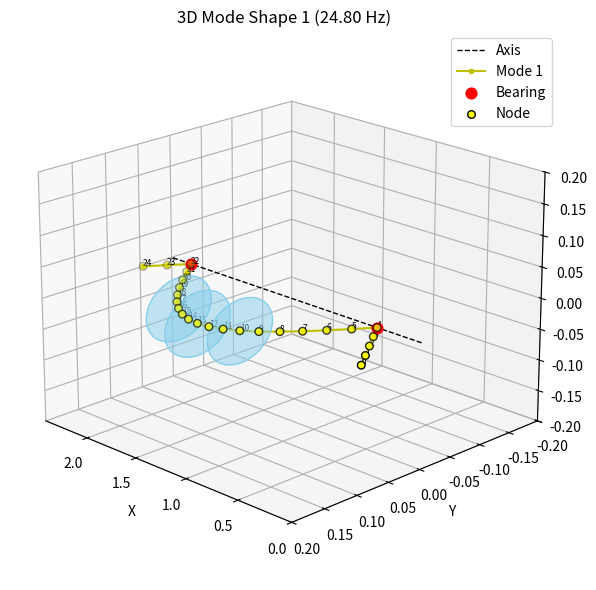
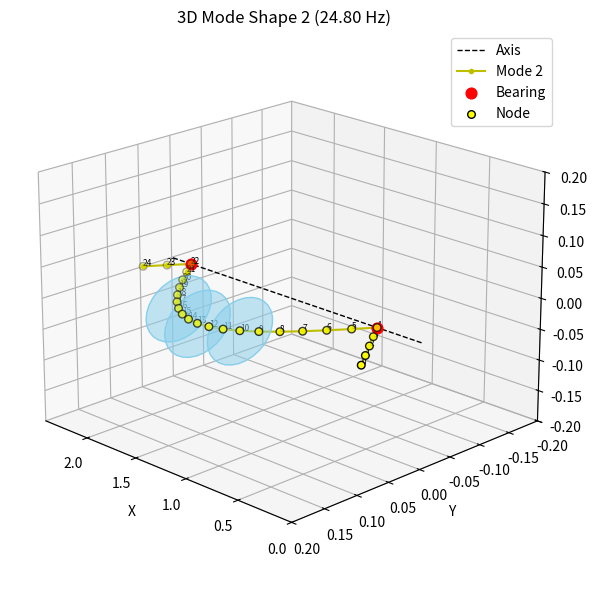
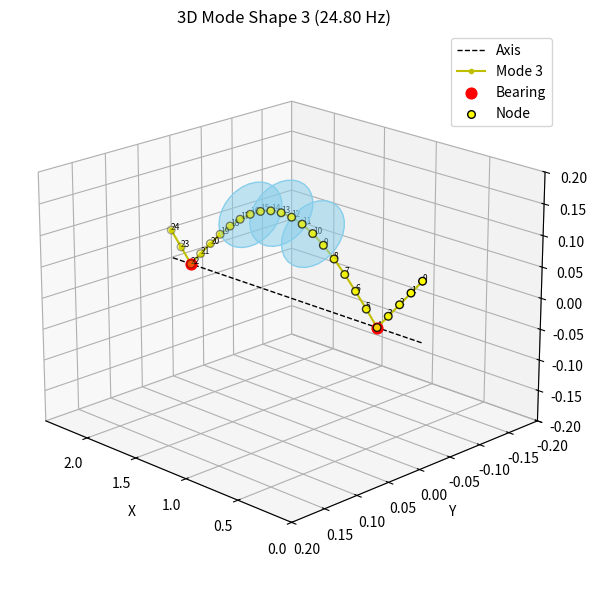
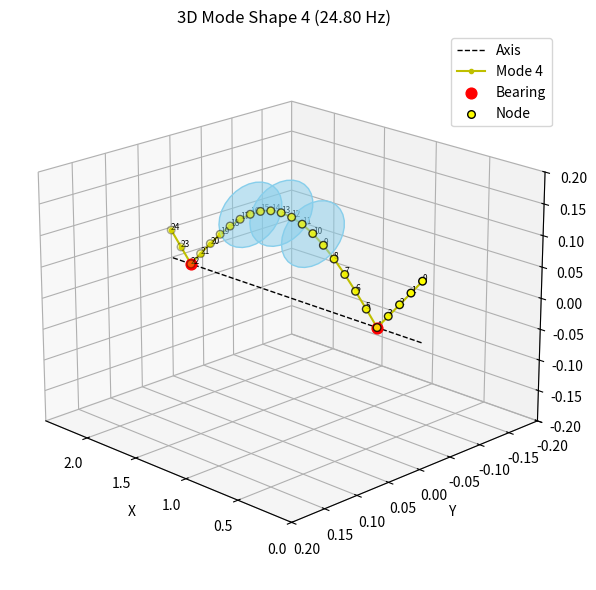
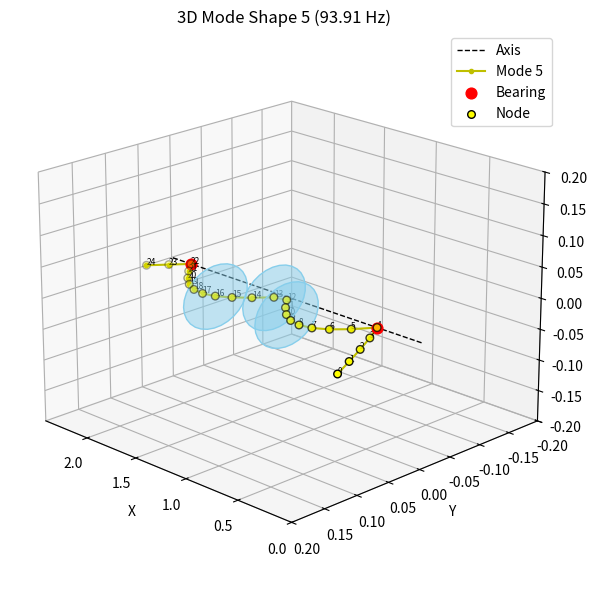
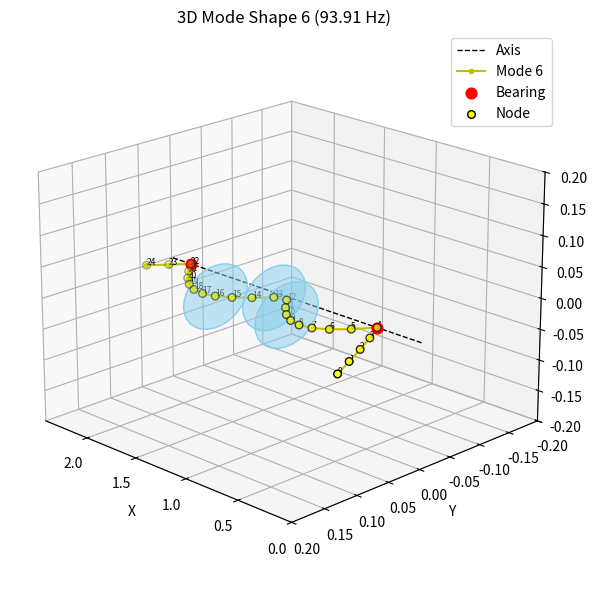
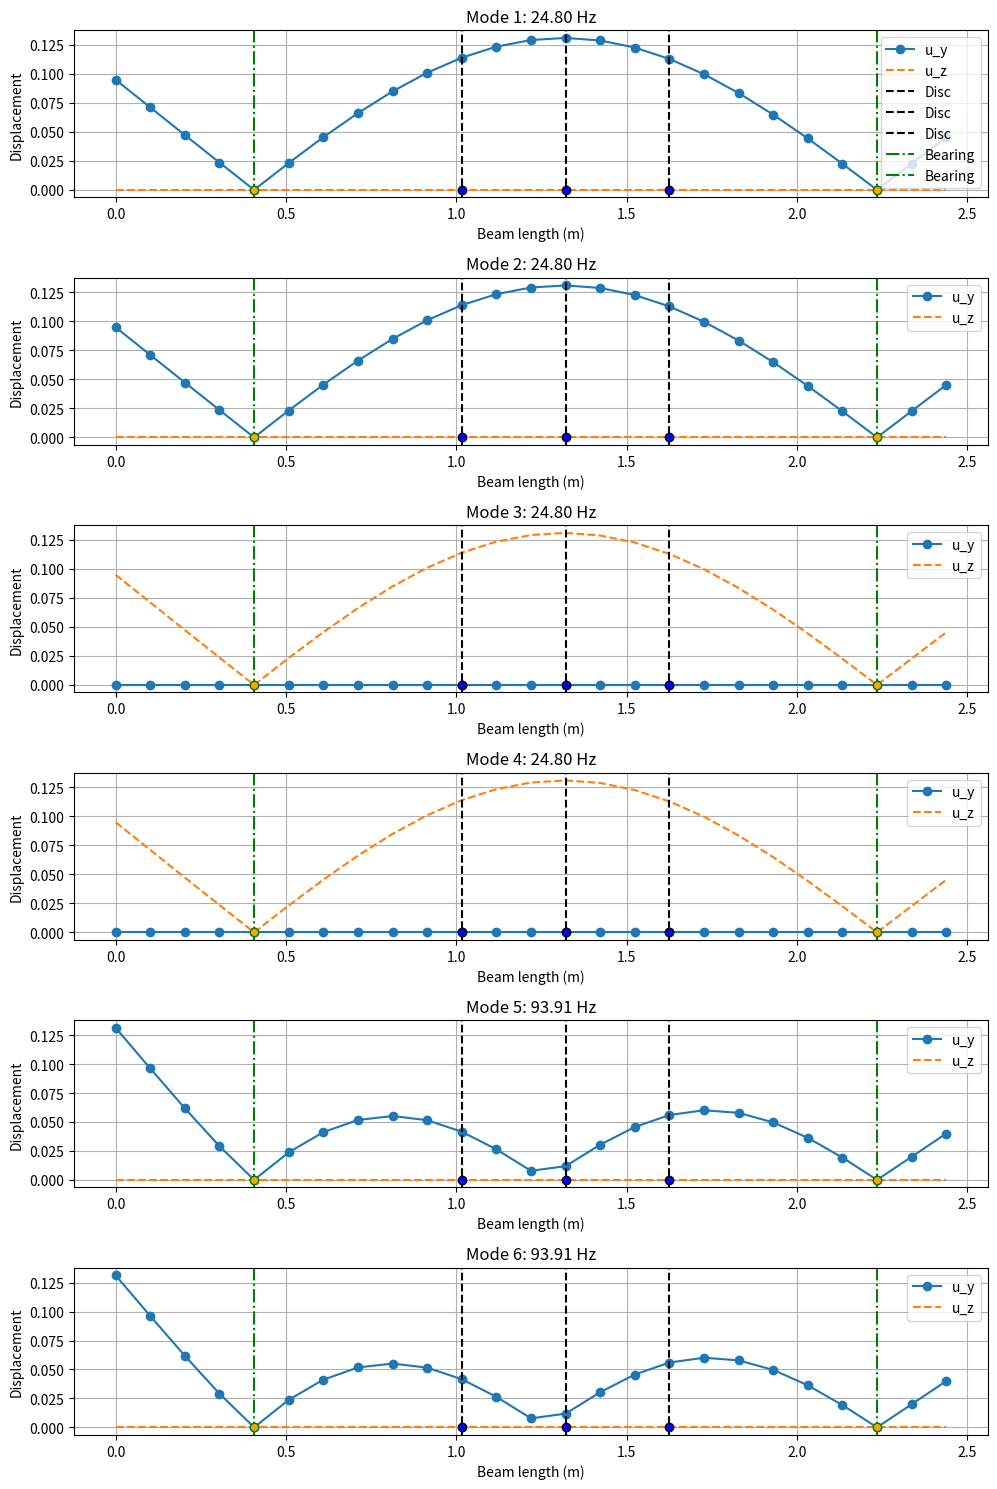

Write the Python code that produced these figures, in order.
# -*- coding: utf-8 -*-
"""
Created on Wed May  7 15:14:36 2025

@author: kimly, Busoj
"""

import numpy as np
import matplotlib.pyplot as plt
from scipy.linalg import eigh, eig
from mpl_toolkits.mplot3d import Axes3D
from mpl_toolkits.mplot3d.art3d import Poly3DCollection


# === USER INPUT FOR BEAM AND MATERIAL PROPERTIES ===
print("\n=== Define the beam and material properties ===")
L = 2.4384 # float(input("Total beam length [m]: "))
Dinner = 0.0125 # float(input("Inner diameter of beam [m]: "))
Douter  = 0.051 # float(input("Outer diameter of beam [m]: "))
rho = 7833.4 # float(input("Density [kg/m^3]: "))
E = 2.0684e11 # float(input("Young's modulus [Pa]: "))
Omega = 0#1000/60*2*np.pi # float(input("Spin speed [rad/s]: "))

I = (np.pi / 64) * (Douter**4 - Dinner**4)  # Moment of inertia for hollow circular cross-section [m^4]
A = (np.pi / 4) * (Douter**2 - Dinner**2)   # Cross-sectional area for hollow cylinder [m^2]


# === FEM discretization ===
n_elem = 24
n_nodes = n_elem + 1
dof_per_node = 4                            # 4 DOF: u_y, theta_z, u_z, theta_y
total_dof = dof_per_node * n_nodes
dx = L / n_elem                             # Element length

# === Element matrices (8x8) ===
def beam_element_matrices_3D(E, I, rho, A, L):
    # 4x4 stiffness matrix for bending
    K_local = (E * I / L**3) * np.array([
        [12, 6*L, -12, 6*L],
        [6*L, 4*L**2, -6*L, 2*L**2],
        [-12, -6*L, 12, -6*L],
        [6*L, 2*L**2, -6*L, 4*L**2]
    ])
    
    # 4x4 consistent mass matrix
    M_local = (rho * A * L / 420) * np.array([
        [156, 22*L, 54, -13*L],
        [22*L, 4*L**2, 13*L, -3*L**2],
        [54, 13*L, 156, -22*L],
        [-13*L, -3*L**2, -22*L, 4*L**2]
    ])
    
    # 8x8 Element matrices in 3D
    K_e = np.zeros((8, 8))
    M_e = np.zeros((8, 8))
    
    # Fill 8x8 matrices (see notes)
    K_e[np.ix_([0,1,4,5],[0,1,4,5])] = K_local
    M_e[np.ix_([0,1,4,5],[0,1,4,5])] = M_local
    
    K_e[np.ix_([2,3,6,7],[2,3,6,7])] = K_local
    M_e[np.ix_([2,3,6,7],[2,3,6,7])] = M_local
    
    
    return K_e, M_e

# === Initialize global matrices ===
K_global = np.zeros((total_dof, total_dof))
M_global = np.zeros((total_dof, total_dof))
G_global = np.zeros((total_dof, total_dof))


# === Assembly ===
for e in range(n_elem):
    k_e, m_e = beam_element_matrices_3D(E, I, rho, A, dx)
    dof_map = [
        4*e, 4*e+1, 4*e+2, 4*e+3,
        4*e+4, 4*e+5, 4*e+6, 4*e+7
    ]
    
    for i in range(8):
        for j in range(8):
            K_global[dof_map[i], dof_map[j]] += k_e[i, j]
            M_global[dof_map[i], dof_map[j]] += m_e[i, j]
                          

#=============================================================================================================================
# === USER INPUT FOR 2 DISCS ===
print("\n=== Define 2 Rigid Discs ===")
disc1_pos = 10  # float(input("Disc 1 position [m]: "))   # [m] position along beam
disc1_diam = 0.1047 # float(input("Disc 1 diameter [m]: "))   # [m] diameter of rigid disc
disc1_thick = 0.04474 # float(input("Disc 1 thickness [m]: "))   # [m] axial thickness
disc1_density = 7833.4 # float(input("Disc 1 density [kg/m^3]: "))   # [kg/m³] (same as beam material)

disc2_pos = 13 # float(input("Disc 2 position [m]: "))
disc2_diam = 0.1047 # float(input("Disc 2 diameter [m]: "))
disc2_thick = 0.04474 # float(input("Disc 2 thickness [m]: "))
disc2_density = 7833.4 # float(input("Disc 2 density [kg/m^3]: "))

disc3_pos = 16 # float(input("Disc 2 position [m]: "))
disc3_diam = 0.1047 # float(input("Disc 2 diameter [m]: "))
disc3_thick = 0.04474 # float(input("Disc 2 thickness [m]: "))
disc3_density = 7833.4 # float(input("Disc 2 density [kg/m^3]: "))


# === Add Discs ===
# Store all disc properties in a list of dictionaries
discs = [
    {'pos': disc1_pos, 'diameter': disc1_diam, 'thickness': disc1_thick, 'density': disc1_density},
    {'pos': disc2_pos, 'diameter': disc2_diam, 'thickness': disc2_thick, 'density': disc2_density},
    {'pos': disc3_pos, 'diameter': disc3_diam, 'thickness': disc3_thick, 'density': disc3_density}
]

# === ADD DISCS TO GLOBAL MASS MATRIX ===
for disc in discs:
    r = disc['diameter'] / 2
    m = disc['density'] * np.pi * r**2 * disc['thickness']  # Mass of the disc
    J = (1/4) * m * r**2 + (1/12) * m * disc['thickness']**2  # Rotational inertia about diameter axis (appropriate for lateral bending)
    I = 0.5 * m * r**2 # Polar moment of inertia for the disc (used in gyroscopic effects)

    # Map position to nearest node
    node = np.clip(disc['pos'], 0, n_nodes - 1)  # Ensure within bounds

    dof_uy = 4 * node   # v (Y translation)
    dof_theta_z = dof_uy + 1  # θz (rotation about Z)
    dof_uz= dof_uy + 2   # w (Z translation)
    dof_theta_y = dof_uy + 3 # θy (rotation about Y)

    # Add disc mass to translational DOFs
    M_global[dof_uy, dof_uy] += m
    M_global[dof_uz, dof_uz] += m
    
    # Add disc rotational inertia to rotational DOFs
    M_global[dof_theta_y, dof_theta_y] += J
    M_global[dof_theta_z, dof_theta_z] += J
    
    # Add gyroscopic matrix contributions
    G_local = np.array([
        [0,      0,      0, -I * Omega],
        [0,      0,  I * Omega, 0],
        [0, -I * Omega, 0,     0],
        [I * Omega, 0, 0,      0]
    ])

    # Map local [u_y, theta_z, u_z, theta_y] into global
    dof_indices = [dof_uy, dof_theta_z, dof_uz, dof_theta_y]

    for i in range(4):
        for j in range(4):
            G_global[dof_indices[i], dof_indices[j]] += G_local[i, j]


# === USER INPUT FOR FLEXIBLE BEARINGS ===
 
print("\n=== Define 2 Bearings ===")
bear1_pos = 4 # float(input("Bearing 1 position [m]: "))   # [m] position along beam
bear2_pos = 22 # float(input("Bearing 2 position [m]: "))

# === Add Bearings ===
# Store bearing properties
bearings = [
    {'pos': bear1_pos},
    {'pos': bear2_pos}
]
"""  
# === ADD BEARING STIFFNESS TO GLOBAL STIFFNESS MATRIX ===

for b in bearings:
    node = int(b['pos'])
    node = np.clip(node, 0, n_nodes - 1)

    dof_v = 4 * node   # v (Y direction)
    dof_theta_z = dof_v + 1   # θz (about Z)
    dof_w = dof_v + 2    # w (Z direction)
    dof_theta_y = dof_v + 3   # θy (about Y)
    
    # Add translational stiffness
    K_global[dof_v, dof_v] += b['k']
    K_global[dof_w, dof_w] += b['k']
    
    # Add rotational stiffness
    K_global[dof_theta_y, dof_theta_y] += b['kr']
    K_global[dof_theta_z, dof_theta_z] += b['kr']
""" 

    
#=============================================================================================================================  
   
# === Boundary conditions (simply supported at both ends in Y and Z) ===
# Fix displacements u_y, u_z at 2 bearings
constrained_dofs = [
    4 * bear1_pos, 4 * bear1_pos + 2,   # u_y, u_z at bearing 1
    4 * bear2_pos, 4 * bear2_pos + 2    # u_y, u_z at bearing 2
]

free_dofs = np.setdiff1d(np.arange(total_dof), constrained_dofs)
print(total_dof)

# === Reduce matrices ===
K_reduced = K_global[np.ix_(free_dofs, free_dofs)]
M_reduced = M_global[np.ix_(free_dofs, free_dofs)]
G_reduced = G_global[np.ix_(free_dofs, free_dofs)]
I = np.eye(M_reduced.shape[0])                  # Identity matrix

# Build A and B matrices
A_mat = np.block([
    [G_reduced, M_reduced],
    [I, np.zeros_like(M_reduced)]
])

B_mat = np.block([
    [K_reduced, np.zeros_like(M_reduced)],
    [np.zeros_like(M_reduced), -I]
])

# Solve generalized eigenvalue problem: A x_dot + B x = 0
eigvals, eigvecs = eig(-B_mat, A_mat)  # Notice negative sign to match equation

# Extract natural frequencies from eigenvalues
omega = np.abs(np.imag(eigvals))  # rad/s
numerical_freqs = omega / (2 * np.pi)       # Hz

# Ordering natural frequencies from lowest to highest
sorted_indices = np.argsort(numerical_freqs)
eigvecs = eigvecs[:, sorted_indices]
numerical_freqs = numerical_freqs[sorted_indices]


# ====================================================== Print natural frequencies ======================================================
print("Numerical Natural frequencies (Hz):")
for i, f in enumerate(numerical_freqs[:12]):
    print(f"w_{i+1}: {f:.2f} Hz")

# === Plot mode shapes (u_y and u_z) ===
# ====================================================== PLot 3D ======================================================

# Define number of modeshapes plotted
n_modes = min(6, len(numerical_freqs))
x = np.linspace(0, L, n_nodes)

# creating a 3D Disc
def create_disc(x_center, y_center, z_center, radius, num_points=30):
    theta = np.linspace(0, 2 * np.pi, num_points)
    y = y_center + radius * np.cos(theta)
    z = z_center + radius * np.sin(theta)
    x = np.full_like(y, x_center)
    return list(zip(x, y, z))

# 3D-Plot for every modeshape
for i in range(n_modes):
    fig = plt.figure(figsize=(8, 6))
    ax = fig.add_subplot(111, projection='3d')

    full_mode = np.zeros(total_dof)
    eigvec_displacement = eigvecs[M_reduced.shape[0]:, i]
    full_mode[free_dofs] = np.abs(eigvec_displacement)

    v = full_mode[0::4]
    w = full_mode[2::4]

    y_def = v
    z_def = w

    # Axis not deformed
    ax.plot(x, np.zeros_like(x), np.zeros_like(x), 'k--', linewidth=1, label='Axis')

    # Axis defomrmed
    ax.plot(x, y_def, z_def, 'y.-', label=f'Mode {i+1}')

    # Discs
    for disc in discs:
        node = int(disc['pos'])
        disc_points = create_disc(x[node], y_def[node], z_def[node], radius=0.05)
        disc_poly = Poly3DCollection([disc_points], color='skyblue', alpha=0.5)
        ax.add_collection3d(disc_poly)

    # Bearings

    for b in bearings:
        node = int(b['pos'])
        ax.scatter(x[node], y_def[node], z_def[node], c='r', s=60, label='Bearing' if b == bearings[0] else "")


    # Nodes
    ax.scatter(x, y_def, z_def, c='yellow', edgecolors='k', s=30, label='Node')
    for idx in range(n_nodes):
        ax.text(x[idx], y_def[idx], z_def[idx], str(idx), fontsize=6)

    ax.set_xlim(0, L)
    ax.set_ylim(-0.2, 0.2)
    ax.set_zlim(-0.2, 0.2)
    ax.set_xlabel('X')
    ax.set_ylabel('Y')
    ax.set_zlabel('Z')
    ax.set_title(f"3D Mode Shape {i+1} ({numerical_freqs[i]:.2f} Hz)")
    ax.view_init(elev=20, azim=135)
    ax.legend()

    plt.tight_layout()
    plt.show()



# ====================================================== PLot 2D ======================================================
x = np.linspace(0, L, n_nodes)
n_modes = min(6, len(numerical_freqs))

fig = plt.figure(figsize=(10, 2.5 * n_modes)) 
for i in range(n_modes):
    full_mode = np.zeros(total_dof)
    eigvec_displacement = eigvecs[M_reduced.shape[0]:, i]
    full_mode[free_dofs] = np.abs(eigvec_displacement)

    v = full_mode[0::4]
    w = full_mode[2::4]

    ax = fig.add_subplot(n_modes, 1, i+1)
    plt.plot(x, v, '-o', label='u_y')
    plt.plot(x, w, '--', label='u_z')

    # === Mark disc positions (now using node indices directly) ===
    for disc in discs:
        disc_node = int(disc['pos'])
        disc_x = x[disc_node]
        plt.axvline(x=disc_x, color='k', linestyle='--', label='Disc' if i == 0 else "")
        plt.plot(disc_x, 0, 'ko', markerfacecolor='blue')

    # === Mark bearing positions (also node indices) ===
    for b in bearings:
        bear_node = int(b['pos'])
        bear_x = x[bear_node]
        plt.axvline(x=bear_x, color='g', linestyle='-.', label='Bearing' if i == 0 else "")
        plt.plot(bear_x, 0, 'go', markerfacecolor='orange')

    plt.title(f"Mode {i+1}: {numerical_freqs[i]:.2f} Hz")
    plt.xlabel("Beam length (m)")
    plt.ylabel("Displacement")
    plt.legend(loc='upper right')
    plt.grid(True)

plt.tight_layout()
plt.show()
